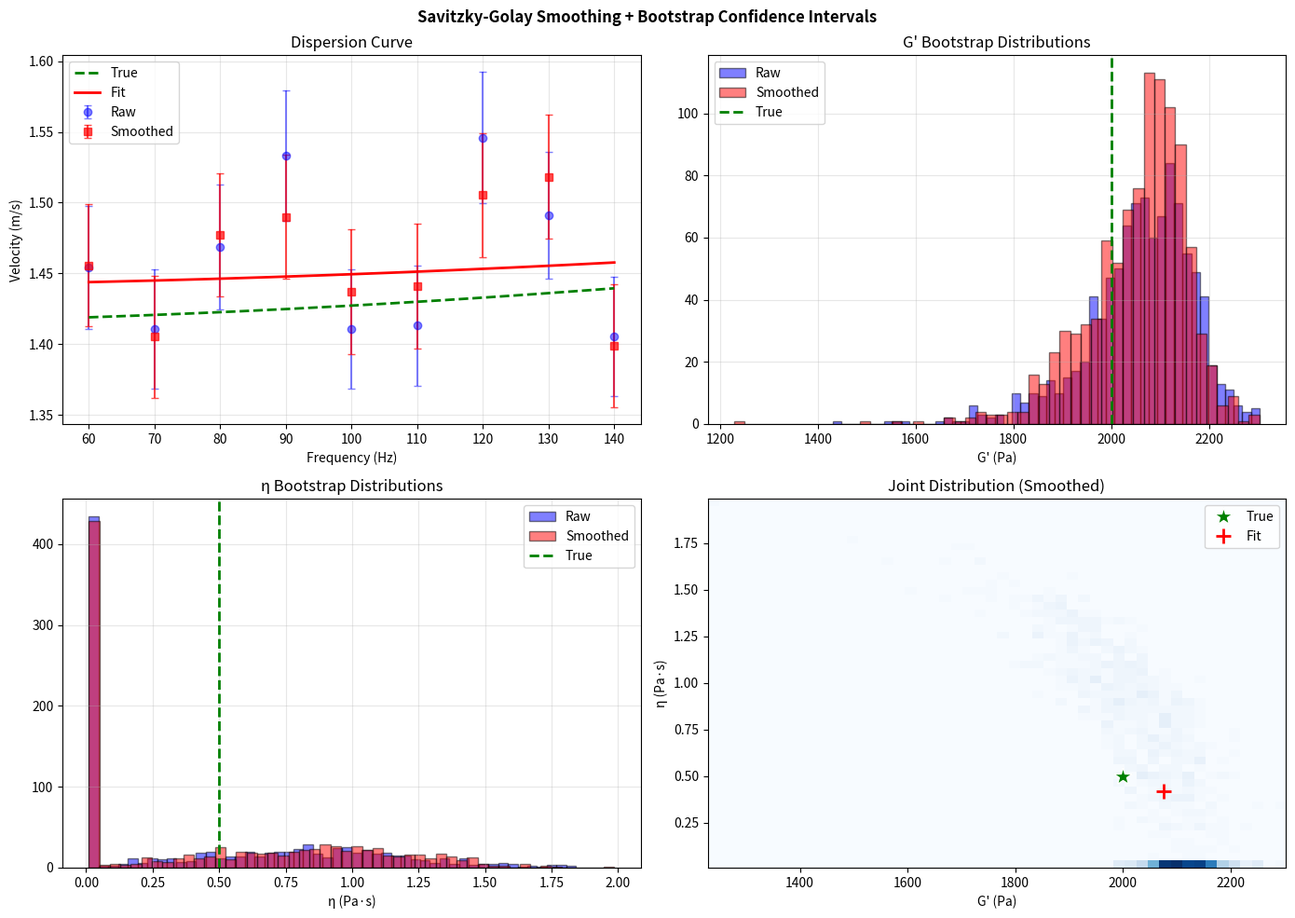

The matplotlib source for this figure:
#!/usr/bin/env python3
"""
Dispersion Post-Processing Demo
================================

Demonstrates Savitzky-Golay smoothing + Bootstrap
on noisy dispersion curve data.

Input: Raw dispersion measurements c(ω) with uncertainties
Output: Smoothed curve + Kelvin-Voigt fit with confidence intervals

Author: Research Project
Date: March 14, 2026
"""

import numpy as np
import matplotlib.pyplot as plt
from scipy.optimize import curve_fit
from scipy.signal import savgol_filter


def kelvin_voigt(omega, G, eta, rho=1000):
    """Kelvin-Voigt dispersion."""
    Gm = np.sqrt(G**2 + (omega * eta)**2)
    return np.sqrt(2 / rho) * np.sqrt(Gm**2 / (G + Gm))


def savgol_smooth(x, y, dy, wl=5, po=3):
    """Savitzky-Golay smoothing."""
    if len(y) < wl:
        return y, dy
    wl = wl if wl % 2 else wl + 1
    wl = min(wl, len(y) - 1)
    if wl < po + 1:
        return y, dy
    ys = savgol_filter(y, wl, po)
    dys = savgol_filter(dy, wl + 2, 1) if dy is not None else dy
    if dys is not None:
        dys = np.maximum(dys, dy * 0.5)
    return ys, dys


def bootstrap_fit(freq, vel, unc, n=1000, rho=1000):
    """Bootstrap parameter estimation."""
    w = 2 * np.pi * freq
    try:
        p0, _ = curve_fit(lambda wv, G, e: kelvin_voigt(wv, G, e, rho), w, vel, 
                         sigma=unc, p0=[2000, 0.5], bounds=([100, 0.01], [50000, 50]))
    except:
        return None
    
    Gs, es = [], []
    for _ in range(n):
        idx = np.random.choice(len(freq), len(freq), True)
        vf = vel[idx] + np.random.randn(len(idx)) * (unc[idx] if unc is not None else 0.1)
        try:
            p, _ = curve_fit(lambda wv, G, e: kelvin_voigt(wv, G, e, rho), w[idx], vf,
                            p0=p0, bounds=([100, 0.01], [50000, 50]), maxfev=500)
            Gs.append(p[0])
            es.append(p[1])
        except:
            pass
    
    if not Gs:
        return None
    
    return {
        'G_median': np.median(Gs), 'G_ci': np.percentile(Gs, [2.5, 97.5]),
        'eta_median': np.median(es), 'eta_ci': np.percentile(es, [2.5, 97.5]),
        'G_std': np.std(Gs), 'eta_std': np.std(es),
        'G_samples': Gs, 'eta_samples': es
    }


def main():
    print("=" * 60)
    print("DISPERSION CURVE POST-PROCESSING")
    print("Savitzky-Golay + Bootstrap")
    print("=" * 60)
    
    # True parameters
    G_true, eta_true = 2000, 0.5
    print(f"\nTrue: G' = {G_true} Pa, η = {eta_true} Pa·s")
    
    # Generate synthetic dispersion data
    np.random.seed(42)
    freq = np.array([60, 70, 80, 90, 100, 110, 120, 130, 140])
    omega = 2 * np.pi * freq
    
    # True velocities
    v_true = kelvin_voigt(omega, G_true, eta_true)
    
    # Add measurement noise
    v_noisy = v_true * (1 + 0.05 * np.random.randn(len(freq)))  # 5% noise
    unc = 0.03 * v_noisy  # 3% uncertainty
    
    print(f"\nGenerated {len(freq)} frequency points")
    print(f"Noise level: 5%")
    
    # Stage 1: Savitzky-Golay smoothing
    print("\n1. Savitzky-Golay smoothing (window=5, order=3)...")
    v_smooth, unc_smooth = savgol_smooth(freq, v_noisy, unc, 5, 3)
    
    # Stage 2: Bootstrap fitting
    print("2. Bootstrap parameter estimation (n=1000)...")
    
    # Fit to raw data
    b_raw = bootstrap_fit(freq, v_noisy, unc)
    
    # Fit to smoothed data
    b_smooth = bootstrap_fit(freq, v_smooth, unc_smooth)
    
    # Results
    print("\n" + "=" * 60)
    print("RESULTS")
    print("=" * 60)
    print(f"Theory:  G' = {G_true:6.0f} Pa, η = {eta_true:.3f} Pa·s")
    
    if b_raw:
        G, e = b_raw['G_median'], b_raw['eta_median']
        print(f"Raw:     G' = {G:6.0f} ± {b_raw['G_std']:4.0f} Pa, "
              f"η = {e:.3f} ± {b_raw['eta_std']:.3f} Pa·s")
        print(f"         Error: G' = {100*abs(G-G_true)/G_true:.1f}%, "
              f"η = {100*abs(e-eta_true)/eta_true:.1f}%")
    
    if b_smooth:
        G, e = b_smooth['G_median'], b_smooth['eta_median']
        print(f"Smoothed: G' = {G:6.0f} ± {b_smooth['G_std']:4.0f} Pa, "
              f"η = {e:.3f} ± {b_smooth['eta_std']:.3f} Pa·s")
        print(f"          Error: G' = {100*abs(G-G_true)/G_true:.1f}%, "
              f"η = {100*abs(e-eta_true)/eta_true:.1f}%")
        
        if b_raw:
            print(f"\nUncertainty reduction:")
            print(f"  G': {(1 - b_smooth['G_std']/b_raw['G_std'])*100:.1f}% smaller")
            print(f"  η:  {(1 - b_smooth['eta_std']/b_raw['eta_std'])*100:.1f}% smaller")
    
    # Plot
    fig, axes = plt.subplots(2, 2, figsize=(14, 10))
    
    # Dispersion curves
    ax = axes[0, 0]
    wf = np.linspace(omega.min(), omega.max(), 200)
    ff = wf / (2 * np.pi)
    
    ax.errorbar(freq, v_noisy, yerr=unc, fmt='bo', capsize=3, alpha=0.5, label='Raw')
    ax.errorbar(freq, v_smooth, yerr=unc_smooth, fmt='rs', capsize=3, alpha=0.7, label='Smoothed')
    ax.plot(ff, kelvin_voigt(wf, G_true, eta_true), 'g--', linewidth=2, label='True')
    
    if b_smooth:
        ax.plot(ff, kelvin_voigt(wf, b_smooth['G_median'], b_smooth['eta_median']), 
                'r-', linewidth=2, label='Fit')
    
    ax.set_xlabel('Frequency (Hz)')
    ax.set_ylabel('Velocity (m/s)')
    ax.set_title('Dispersion Curve')
    ax.legend()
    ax.grid(True, alpha=0.3)
    
    # G' distributions
    if b_raw and b_smooth:
        ax = axes[0, 1]
        ax.hist(b_raw['G_samples'], 50, alpha=0.5, color='blue', label='Raw', edgecolor='k')
        ax.hist(b_smooth['G_samples'], 50, alpha=0.5, color='red', label='Smoothed', edgecolor='k')
        ax.axvline(G_true, color='green', linestyle='--', linewidth=2, label='True')
        ax.set_xlabel("G' (Pa)")
        ax.set_title("G' Bootstrap Distributions")
        ax.legend()
        ax.grid(True, alpha=0.3)
        
        # η distributions
        ax = axes[1, 0]
        ax.hist(b_raw['eta_samples'], 50, alpha=0.5, color='blue', label='Raw', edgecolor='k')
        ax.hist(b_smooth['eta_samples'], 50, alpha=0.5, color='red', label='Smoothed', edgecolor='k')
        ax.axvline(eta_true, color='green', linestyle='--', linewidth=2, label='True')
        ax.set_xlabel('η (Pa·s)')
        ax.set_title('η Bootstrap Distributions')
        ax.legend()
        ax.grid(True, alpha=0.3)
        
        # Joint distribution
        ax = axes[1, 1]
        H, xe, ye = np.histogram2d(b_smooth['G_samples'], b_smooth['eta_samples'], 50)
        ax.imshow(H.T, origin='lower', extent=[xe[0], xe[-1], ye[0], ye[-1]], 
                 aspect='auto', cmap='Blues')
        ax.plot(G_true, eta_true, 'g*', markersize=15, markeredgecolor='w', label='True')
        ax.plot(b_smooth['G_median'], b_smooth['eta_median'], 'r+', markersize=12, mew=2, label='Fit')
        ax.set_xlabel("G' (Pa)")
        ax.set_ylabel('η (Pa·s)')
        ax.set_title('Joint Distribution (Smoothed)')
        ax.legend()
    
    plt.suptitle('Savitzky-Golay Smoothing + Bootstrap Confidence Intervals', 
                 fontweight='bold')
    plt.tight_layout()
    plt.savefig('savgol_bootstrap.png', dpi=150)
    print("\nSaved: savgol_bootstrap.png")


if __name__ == "__main__":
    main()
    print("\nDone!")
